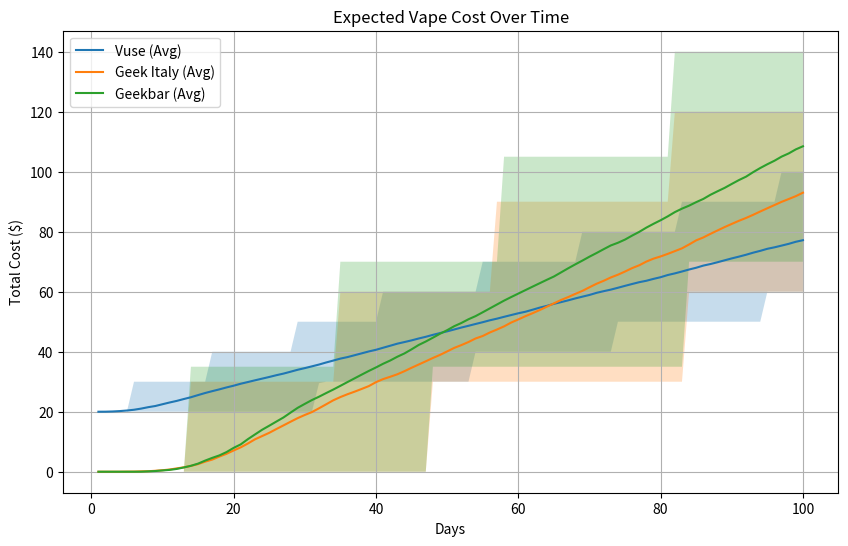

The script that saved this image:
import numpy as np
from matplotlib import pyplot as plt


class Vape:
    def __init__(self, name: str, price: float, days_of_use: int, initial_cost: float):
        self.name = name # name of the vape brand/model
        self.price = price # cost to replace/refill vape
        self.days_of_use = days_of_use # number of days one vape lasts
        self.initial_cost = initial_cost # initial cost of the vape device


def simulate_one_random_cost_path(vape: Vape, total_days: int, lam=0.25): 
    cost = vape.initial_cost
    total_costs = []
    remaining_juice = vape.days_of_use

    for _ in range(total_days):
        daily_uses = np.random.poisson(lam=lam)
        remaining_juice -= daily_uses

        if remaining_juice <= 0:
            cost += vape.price # add the cost of a new vape or refill
            remaining_juice = vape.days_of_use # sets the vape to full juice (i.e. all days of use available)

        total_costs.append(cost) 

    return np.array(total_costs)


def monte_carlo_simulation(vape: Vape, total_days: int, num_simulations: int = 1000):
    all_paths = []

    for _ in range(num_simulations):
        path = simulate_one_random_cost_path(vape, total_days)
        all_paths.append(path)

    return np.array(all_paths)   # shape: (num_simulations, total_days)


def plot_average_cost_curves(vapes: list[Vape], total_days: int, num_simulations: int = 1000):
    days = np.arange(1, total_days + 1)
    plt.figure(figsize=(10, 6))

    for vape in vapes:
        all_paths = monte_carlo_simulation(vape, total_days, num_simulations)

        average_curve = np.mean(all_paths, axis=0)
        lower_band = np.percentile(all_paths, 5, axis=0)
        upper_band = np.percentile(all_paths, 95, axis=0)

        plt.plot(days, average_curve, label=f"{vape.name} (Avg)")
        plt.fill_between(days, lower_band, upper_band, alpha=0.25)

    plt.title("Expected Vape Cost Over Time")
    plt.xlabel("Days")
    plt.ylabel("Total Cost ($)")
    plt.legend()
    plt.grid(True)
    plt.show()


if __name__ == "__main__":
    vuse = Vape(name="Vuse", price=10.0, days_of_use=4, initial_cost=20.0)
    geek_italy = Vape(name="Geek Italy", price=30.0, days_of_use=7, initial_cost=0.0)
    geek_bar = Vape(name="Geekbar", price=35.0, days_of_use=7, initial_cost=0.0)

    vapes = [vuse, geek_italy, geek_bar]

    plot_average_cost_curves(vapes, total_days=100, num_simulations=2000)
